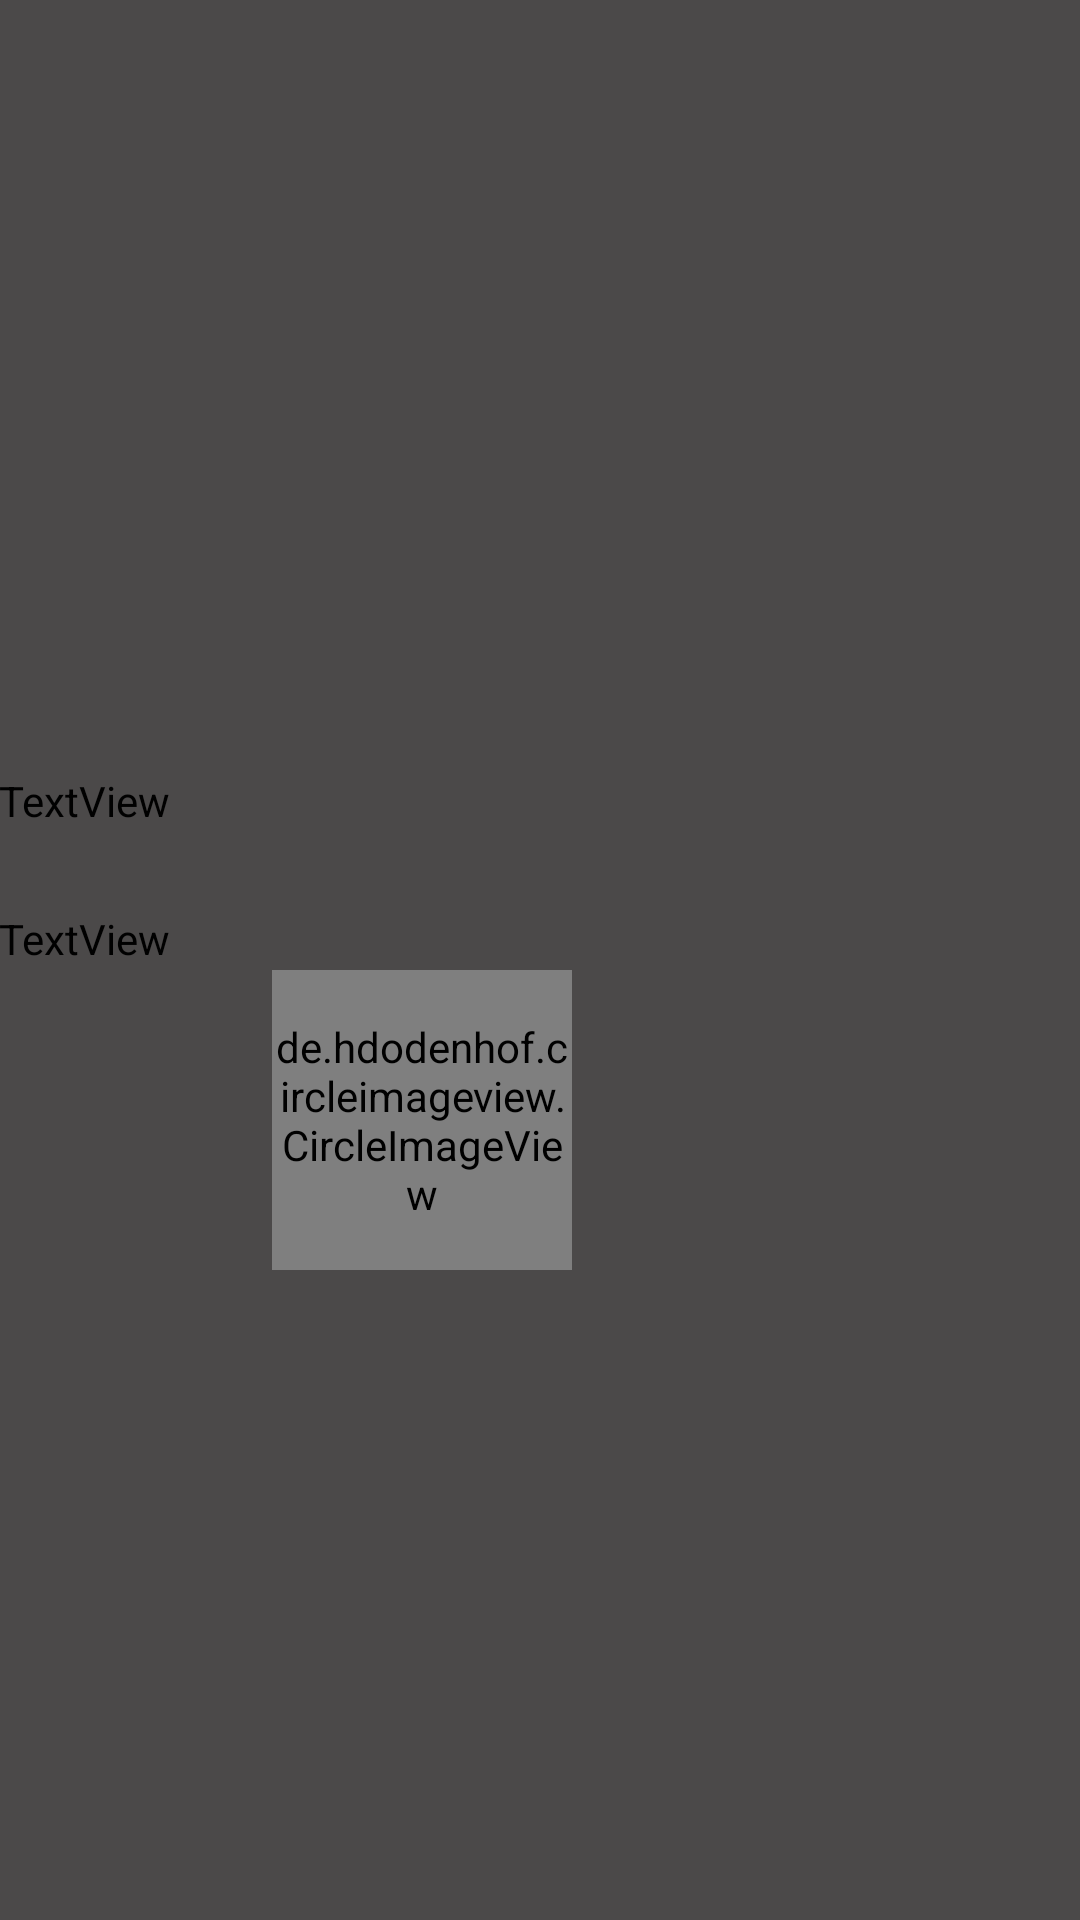

Reconstruct the res/layout file that produces this screen, plus the resources it refers to.
<!-- AndroidManifest.xml: application theme AppTheme -->
<!-- res/layout/second_layout.xml -->
<?xml version="1.0" encoding="utf-8"?>
<RelativeLayout
    xmlns:android="http://schemas.android.com/apk/res/android"
    xmlns:tools="http://schemas.android.com/tools"
    android:layout_width="match_parent"
    android:layout_height="match_parent"
    android:paddingBottom="@dimen/activity_vertical_margin"
    android:paddingLeft="@dimen/activity_horizontal_margin"
    android:paddingRight="@dimen/activity_horizontal_margin"
    android:paddingTop="@dimen/activity_vertical_margin"
    android:orientation="vertical"
    android:gravity="center">

    <TextView
        android:text="TextView"
        android:layout_width="match_parent"
        android:layout_height="wrap_content"
        android:id="@+id/txtUname"
        android:layout_below="@+id/txtEmail"
        android:layout_alignParentStart="true"
        android:layout_marginTop="27dp"
        android:textColor="#000" />

    <TextView
        android:text="TextView"
        android:layout_width="match_parent"
        android:layout_height="wrap_content"
        android:id="@+id/txtEmail"
        android:textColor="#000"
        android:layout_alignParentTop="true"
        android:layout_alignParentStart="true"
        android:layout_marginTop="41dp" />

    <de.hdodenhof.circleimageview.CircleImageView
        android:layout_width="100dp"
        android:layout_height="100dp"
        android:id="@+id/circleprofile"
        android:layout_marginTop="47dp"
        android:layout_below="@+id/txtEmail"
        android:layout_alignParentStart="true"
        android:layout_marginStart="91dp" />
</RelativeLayout>
<!-- resources referenced by this layout -->
<resources>
  <style name="AppTheme" parent="Theme.AppCompat">
          <item name="colorPrimary">@color/colorPrimary</item>
          <item name="colorPrimaryDark">@color/colorPrimaryDark</item>
          <item name="colorAccent">@color/colorAccent</item>
          <item name="android:colorBackground">@color/textColorPrimary</item>
          <item name="android:textColorPrimary">@color/common_google_signin_btn_text_dark</item>
      </style>
  <color name="colorPrimary">#00AA8D</color>
  <color name="colorPrimaryDark">#008975</color>
  <color name="colorAccent">#FF80AB</color>
  <color name="textColorPrimary">#4b4949</color>
</resources>
